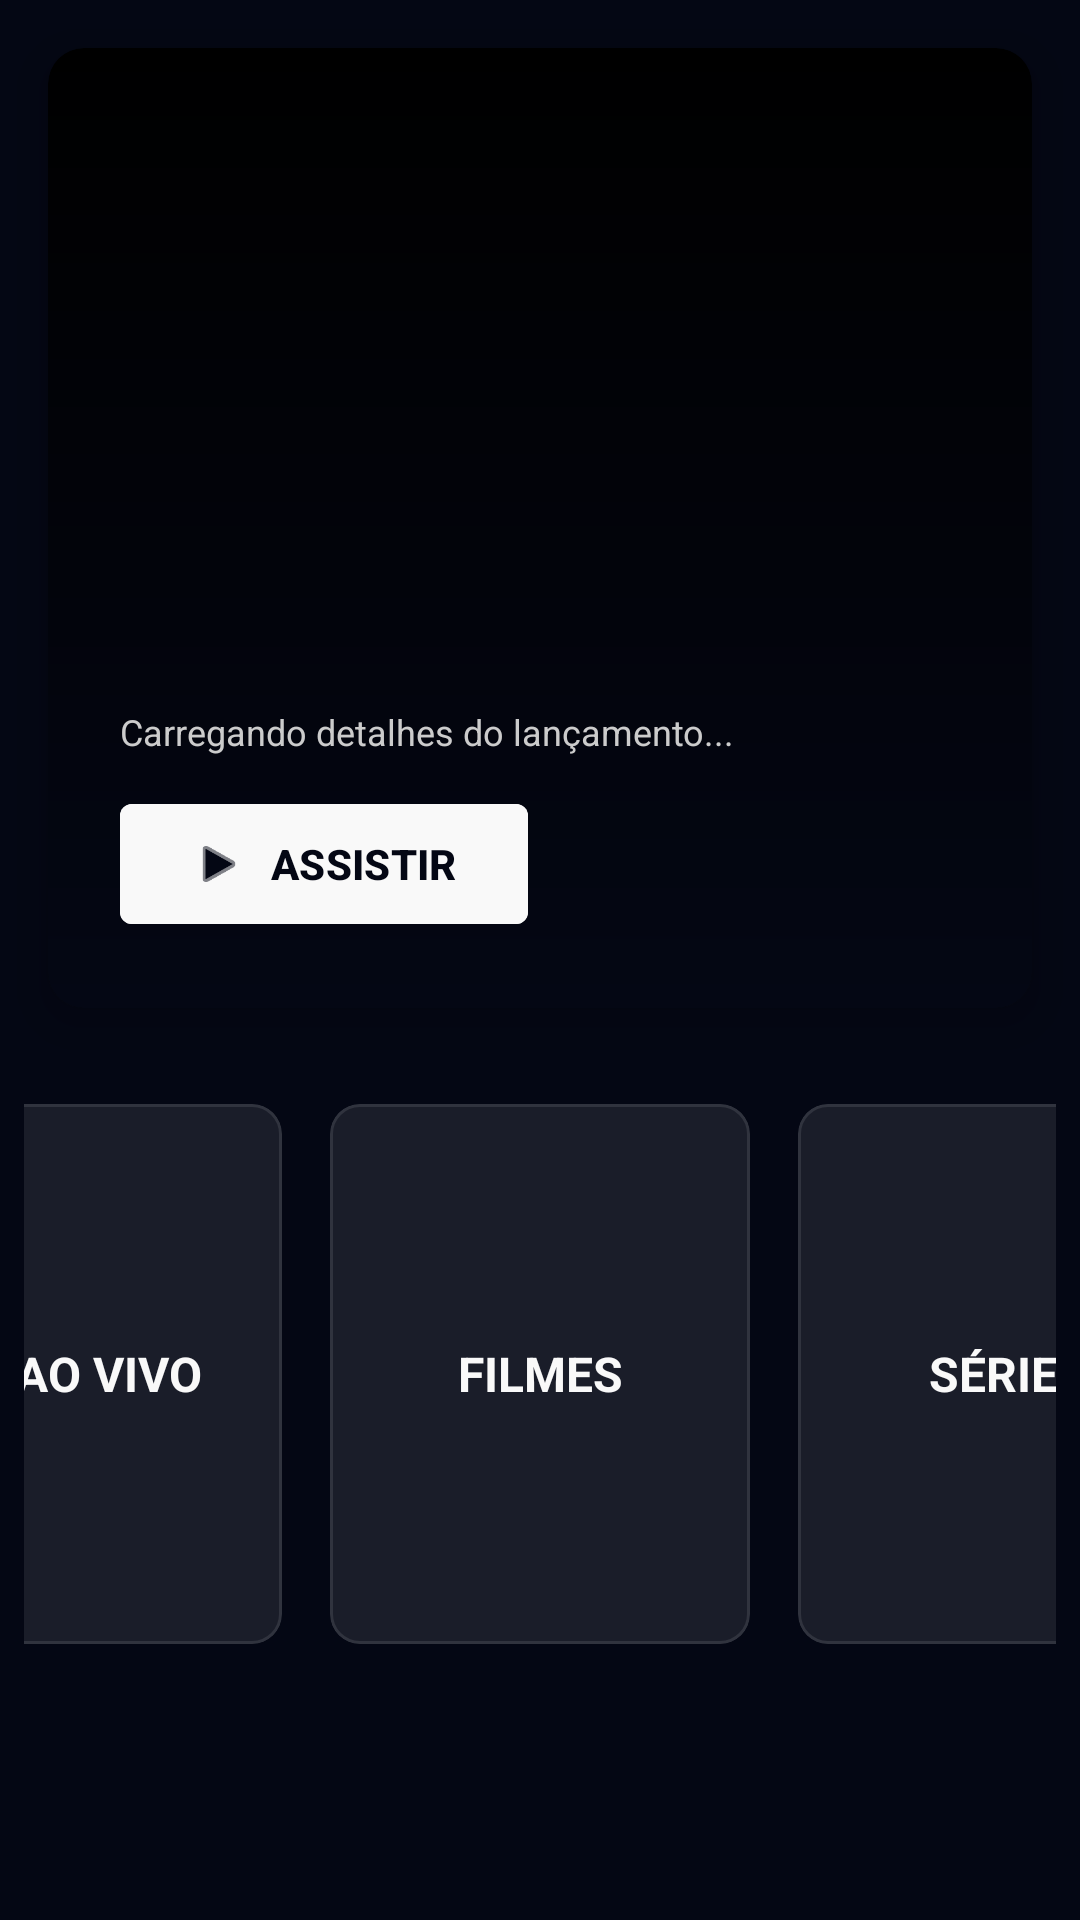

Reconstruct the res/layout file that produces this screen, plus the resources it refers to.
<!-- AndroidManifest.xml: application theme Theme.VLTVPlus -->
<!-- res/layout/fragment_home.xml -->
<?xml version="1.0" encoding="utf-8"?>
<androidx.constraintlayout.widget.ConstraintLayout xmlns:android="http://schemas.android.com/apk/res/android"
    xmlns:app="http://schemas.android.com/apk/res-auto"
    android:layout_width="match_parent"
    android:layout_height="match_parent"
    android:background="#040714">

    <androidx.cardview.widget.CardView
        android:id="@+id/banner_container"
        android:layout_width="0dp"
        android:layout_height="320dp"
        android:layout_margin="16dp"
        app:cardBackgroundColor="#000000"
        app:cardCornerRadius="12dp"
        app:cardElevation="10dp"
        app:layout_constraintEnd_toEndOf="parent"
        app:layout_constraintStart_toStartOf="parent"
        app:layout_constraintTop_toTopOf="parent">

        <androidx.constraintlayout.widget.ConstraintLayout
            android:layout_width="match_parent"
            android:layout_height="match_parent">

            <androidx.viewpager2.widget.ViewPager2
                android:id="@+id/viewPagerBanner"
                android:layout_width="match_parent"
                android:layout_height="match_parent" />

            <View
                android:layout_width="match_parent"
                android:layout_height="match_parent"
                android:background="@drawable/gradient_banner_overlay" />

            <LinearLayout
                android:layout_width="300dp"
                android:layout_height="wrap_content"
                android:layout_marginStart="24dp"
                android:layout_marginBottom="24dp"
                android:orientation="vertical"
                app:layout_constraintBottom_toBottomOf="parent"
                app:layout_constraintStart_toStartOf="parent">

                <ImageView
                    android:id="@+id/iv_movie_logo"
                    android:layout_width="180dp"
                    android:layout_height="80dp"
                    android:scaleType="fitStart" />

                <TextView
                    android:id="@+id/tv_banner_description"
                    android:layout_width="match_parent"
                    android:layout_height="wrap_content"
                    android:layout_marginTop="8dp"
                    android:ellipsize="end"
                    android:maxLines="3"
                    android:text="Carregando detalhes do lançamento..."
                    android:textColor="#CCCCCC"
                    android:textSize="12sp" />

                <com.google.android.material.button.MaterialButton
                    android:id="@+id/btn_watch_now"
                    android:layout_width="wrap_content"
                    android:layout_height="wrap_content"
                    android:layout_marginTop="12dp"
                    android:backgroundTint="#F9F9F9"
                    android:text="ASSISTIR"
                    android:textColor="#040714"
                    android:textStyle="bold"
                    app:cornerRadius="4dp"
                    app:icon="@android:drawable/ic_media_play"
                    app:iconTint="#040714" />

            </LinearLayout>
        </androidx.constraintlayout.widget.ConstraintLayout>
    </androidx.cardview.widget.CardView>

    <LinearLayout
        android:layout_width="match_parent"
        android:layout_height="wrap_content"
        android:layout_marginTop="16dp"
        android:gravity="center"
        android:orientation="horizontal"
        android:padding="8dp"
        app:layout_constraintTop_toBottomOf="@id/banner_container">

        <com.google.android.material.card.MaterialCardView
            android:id="@+id/cardLiveTv"
            android:layout_width="140dp"
            android:layout_height="180dp"
            android:layout_margin="8dp"
            android:clickable="true"
            android:focusable="true"
            app:cardBackgroundColor="#1A1D29"
            app:cardCornerRadius="10dp"
            app:strokeColor="#30333E"
            app:strokeWidth="1dp">
            
            <TextView
                android:layout_width="match_parent"
                android:layout_height="match_parent"
                android:gravity="center"
                android:text="TV AO VIVO"
                android:textColor="#F9F9F9"
                android:textSize="16sp"
                android:textStyle="bold" />
        </com.google.android.material.card.MaterialCardView>

        <com.google.android.material.card.MaterialCardView
            android:id="@+id/cardMovies"
            android:layout_width="140dp"
            android:layout_height="180dp"
            android:layout_margin="8dp"
            android:clickable="true"
            android:focusable="true"
            app:cardBackgroundColor="#1A1D29"
            app:cardCornerRadius="10dp"
            app:strokeColor="#30333E"
            app:strokeWidth="1dp">

            <TextView
                android:layout_width="match_parent"
                android:layout_height="match_parent"
                android:gravity="center"
                android:text="FILMES"
                android:textColor="#F9F9F9"
                android:textSize="16sp"
                android:textStyle="bold" />
        </com.google.android.material.card.MaterialCardView>

        <com.google.android.material.card.MaterialCardView
            android:id="@+id/cardSeries"
            android:layout_width="140dp"
            android:layout_height="180dp"
            android:layout_margin="8dp"
            android:clickable="true"
            android:focusable="true"
            app:cardBackgroundColor="#1A1D29"
            app:cardCornerRadius="10dp"
            app:strokeColor="#30333E"
            app:strokeWidth="1dp">

            <TextView
                android:layout_width="match_parent"
                android:layout_height="match_parent"
                android:gravity="center"
                android:text="SÉRIES"
                android:textColor="#F9F9F9"
                android:textSize="16sp"
                android:textStyle="bold" />
        </com.google.android.material.card.MaterialCardView>

    </LinearLayout>

</androidx.constraintlayout.widget.ConstraintLayout>
<!-- resources referenced by this layout -->
<resources>
  <!-- drawable gradient_banner_overlay (drawable) -->
  <?xml version="1.0" encoding="utf-8"?>
  <shape xmlns:android="http://schemas.android.com/apk/res/android"
      android:shape="rectangle">
      <gradient
          android:angle="270"
          android:startColor="#00000000"
          android:centerColor="#80040714"
          android:endColor="#040714"
          android:type="linear" />
  </shape>
  <style name="Theme.VLTVPlus" parent="Theme.Material3.DayNight.NoActionBar">
          <item name="colorPrimary">#0F4C81</item>
          <item name="colorPrimaryVariant">#0D3A6A</item>
          <item name="colorOnPrimary">#FFFFFF</item>
          <item name="colorSecondary">#00BCD4</item>
          <item name="colorSecondaryVariant">#0097A7</item>
          <item name="colorOnSecondary">#000000</item>
          <item name="android:statusBarColor" tools:targetApi="l">?attr/colorPrimaryVariant</item>
      </style>
</resources>
